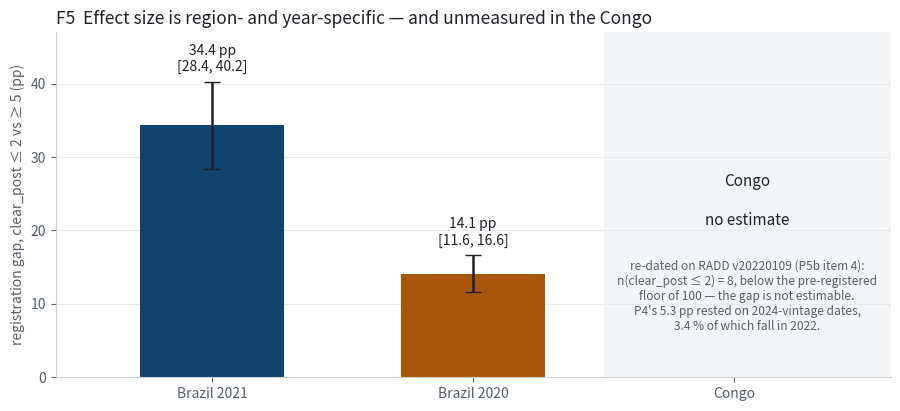

Recreate this plot in Python. (Note: this script raises an exception after producing the figure.)
"""P5b -- rebuild P5 figure F5 after item 4.

Congo can no longer be shown as a 5.3 pp bar: on 2021-vintage dates the low-observation bin
holds 8 events, below the pre-registered floor of 100, so no gap is estimable. The panel now
carries the two Brazilian estimates and states the Congo position instead of drawing it.
"""
import matplotlib
matplotlib.use("Agg")
import matplotlib.pyplot as plt

OUT = "aef_explore/stage5/TB01/P5/figures/F5_congo_panel.png"
INK, INK2 = "#1f2328", "#57606a"
BARS = [("Brazil 2021", 34.4, 28.4, 40.2, "#12436d"),
        ("Brazil 2020", 14.1, 11.6, 16.6, "#a8560c")]

fig, ax = plt.subplots(figsize=(9.6, 5.0))
fig.subplots_adjust(left=0.11, right=0.98, top=0.85, bottom=0.16)
for i, (lab, v, lo, hi, c) in enumerate(BARS):
    ax.bar(i, v, width=0.55, color=c, zorder=2)
    ax.errorbar(i, v, yerr=[[v - lo], [hi - v]], color=INK, lw=1.8, capsize=6, zorder=3)
    ax.annotate(f"{v:.1f} pp\n[{lo:.1f}, {hi:.1f}]", (i, hi), textcoords="offset points",
                xytext=(0, 8), ha="center", fontsize=10, color=INK)
ax.set_xlim(-0.6, 2.6)
ax.set_ylim(0, 47)
ax.axvspan(1.5, 2.6, color="#f4f5f6", zorder=0)
ax.annotate("Congo\n\nno estimate", (2.05, 24), ha="center", va="center", fontsize=11,
            color=INK)
ax.annotate("re-dated on RADD v20220109 (P5b item 4):\n"
            "n(clear_post ≤ 2) = 8, below the pre-registered\n"
            "floor of 100 — the gap is not estimable.\n"
            "P4's 5.3 pp rested on 2024-vintage dates,\n"
            "3.4 % of which fall in 2022.",
            (2.05, 11), ha="center", va="center", fontsize=8.6, color=INK2)
ax.set_xticks([0, 1, 2])
ax.set_xticklabels(["Brazil 2021", "Brazil 2020", "Congo"], fontsize=11, color=INK)
ax.set_ylabel("registration gap, clear_post ≤ 2 vs ≥ 5 (pp)", fontsize=10, color=INK2)
ax.tick_params(colors=INK2, labelsize=10)
ax.grid(axis="y", color="#e8ebee", lw=0.8)
ax.set_axisbelow(True)
for s in ("top", "right"):
    ax.spines[s].set_visible(False)
for s in ("left", "bottom"):
    ax.spines[s].set_color("#c9ced4")
ax.set_title("F5  Effect size is region- and year-specific — and unmeasured in the Congo",
             fontsize=12.5, color=INK, loc="left")
fig.savefig(OUT, dpi=150)
print("wrote", OUT)
